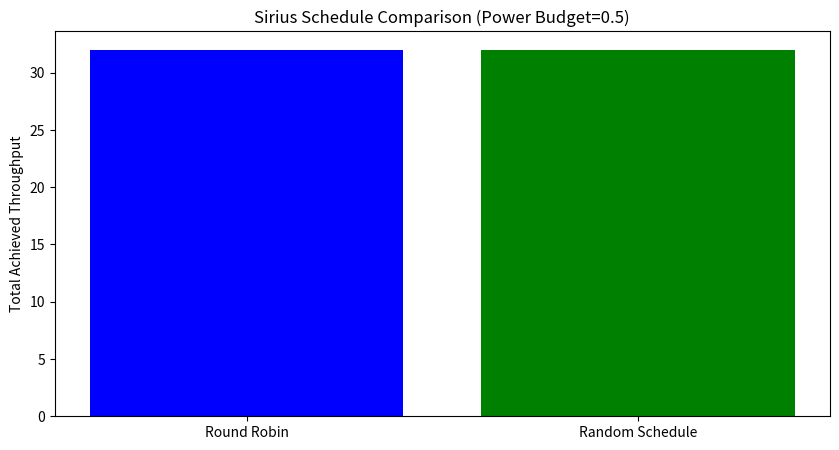

Recreate this plot in Python. (Note: this script raises an exception after producing the figure.)
import numpy as np
import matplotlib.pyplot as plt
import os

def sirius_inverse_waterfilling(demand_matrix, connectivity_tensor, credit_limit=0.5):
    """
    Implements the Sirius 'Inverse Waterfilling' logic.
    Instead of arbitrary allocation, it fills based on a fixed schedule.
    
    Args:
        demand_matrix: N x N traffic demand
        connectivity_tensor: T x N x N (1 if u connected to v at time t)
        credit_limit: Max bandwidth allowed for spraying via intermediate
        
    Returns:
        throughput_matrix: N x N achieved throughput
    """
    T, N, _ = connectivity_tensor.shape
    achieved = np.zeros((N, N))
    link_utilization = np.zeros((T, N)) # Each node has 1 uplink port per slot (simplified)
    
    # 1. Primary Fill: Direct Paths
    for t in range(T):
        for u in range(N):
            for v in range(N):
                if connectivity_tensor[t, u, v] == 1:
                    # u can send directly to v
                    sendable = min(demand_matrix[u, v], 1.0) # Assume 1.0 unit per slot
                    achieved[u, v] += sendable
                    demand_matrix[u, v] -= sendable
                    link_utilization[t, u] = sendable
                    
    # 2. Secondary Fill: Spraying (Indirect Paths)
    for t in range(T):
        for u in range(N):
            if link_utilization[t, u] < 1.0:
                remaining_link = 1.0 - link_utilization[t, u]
                
                # Find an intermediate node 'i' that 'u' is currently connected to
                intermediate_i = -1
                for i in range(N):
                    if connectivity_tensor[t, u, i] == 1:
                        intermediate_i = i
                        break
                
                if intermediate_i != -1:
                    # Spray traffic destined for some 'v' through 'i'
                    for v in range(N):
                        if demand_matrix[u, v] > 0 and v != intermediate_i:
                            spray_amt = min(demand_matrix[u, v], remaining_link, credit_limit)
                            achieved[u, v] += spray_amt
                            demand_matrix[u, v] -= spray_amt
                            link_utilization[t, u] += spray_amt
                            if link_utilization[t, u] >= 1.0: break
                            
    return achieved

def run_sirius_wf_demo():
    N = 8
    T = 8
    
    # Generate a simple round-robin schedule
    connectivity_rr = np.zeros((T, N, N))
    for t in range(T):
        for u in range(N):
            v = (u + t + 1) % N
            connectivity_rr[t, u, v] = 1

    # Generate a Random Schedule (Non-Round-Robin) for comparison
    connectivity_random = np.zeros((T, N, N))
    for t in range(T):
        # Create a random permutation for each timeslot (ensure 1-to-1 mapping if possible, or just random links)
        # To be fair to Sirius constraints (1 trans, 1 recv), use random matching/permutation
        perm = np.random.permutation(N)
        for u in range(N):
            connectivity_random[t, u, perm[u]] = 1
            
    # Define Power Budget (Credit Limit for secondary paths)
    POWER_BUDGET = 0.5 
            
    # Case A: Uniform Demand with Round Robin
    demand_uniform = np.ones((N, N)) * 0.5 
    achieved_rr = sirius_inverse_waterfilling(demand_uniform.copy(), connectivity_rr, credit_limit=POWER_BUDGET)
    
    # Case A2: Uniform Demand with Random Schedule
    achieved_random = sirius_inverse_waterfilling(demand_uniform.copy(), connectivity_random, credit_limit=POWER_BUDGET)
            

    # Visualization of Scheduling Impact
    plt.figure(figsize=(10, 5))
    plt.bar(['Round Robin', 'Random Schedule'], 
             [np.sum(achieved_rr), np.sum(achieved_random)], 
             color=['blue', 'green'])
    plt.ylabel('Total Achieved Throughput')
    plt.title(f'Sirius Schedule Comparison (Power Budget={POWER_BUDGET})')
    plt.savefig('plots/sirius_schedule_comparison.png')
    print("Saved plots/sirius_schedule_comparison.png")


if __name__ == "__main__":
    run_sirius_wf_demo()
